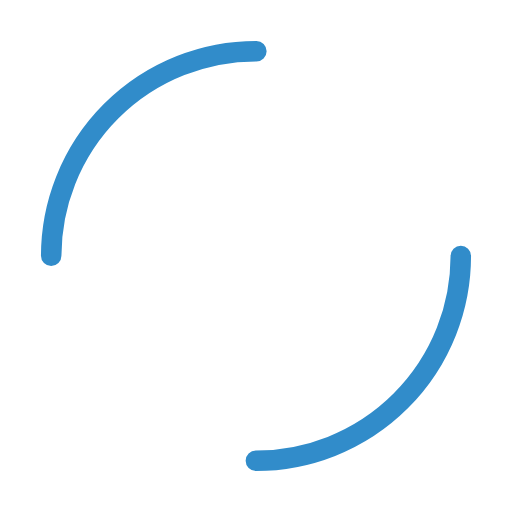
t = 0.00 s
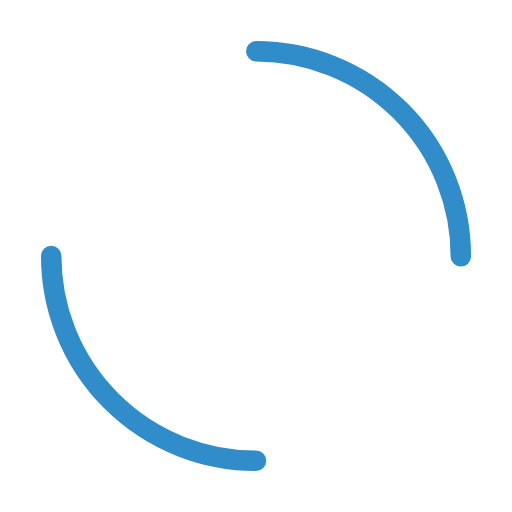
t = 0.25 s
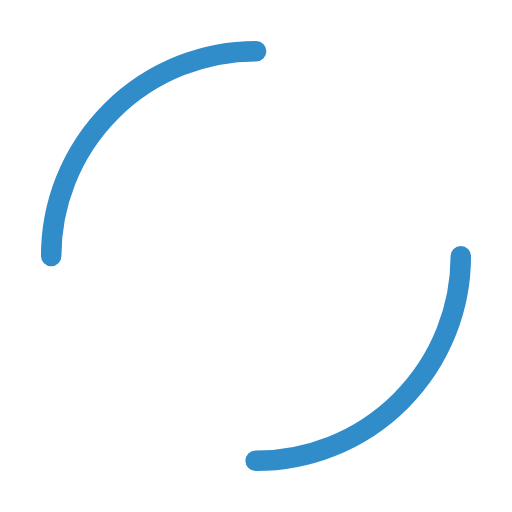
t = 0.50 s
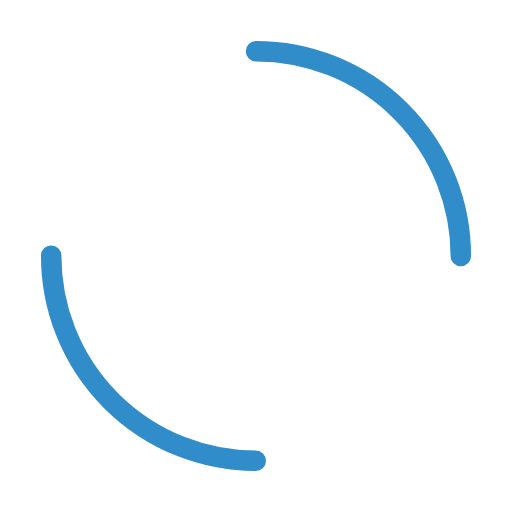
t = 0.75 s

The animated SVG that drew these frames (rendered in a browser with its animation timeline set to each time). Animation: 1 SMIL element (animateTransform=1); one cycle of 1.00 s, repeats indefinitely.

<svg width="200" height="200" xmlns="http://www.w3.org/2000/svg" viewBox="0 0 100 100" preserveAspectRatio="xMidYMid" class="lds-dual-ring" style="background:0 0"><circle cx="50" cy="50" fill="none" stroke-linecap="round" r="40" stroke-width="4" stroke="#318cca" stroke-dasharray="62.83185307179586 62.83185307179586" transform="rotate(137.548 50 50)"><animateTransform attributeName="transform" type="rotate" calcMode="linear" values="0 50 50;360 50 50" keyTimes="0;1" dur="1s" begin="0s" repeatCount="indefinite"/></circle></svg>
